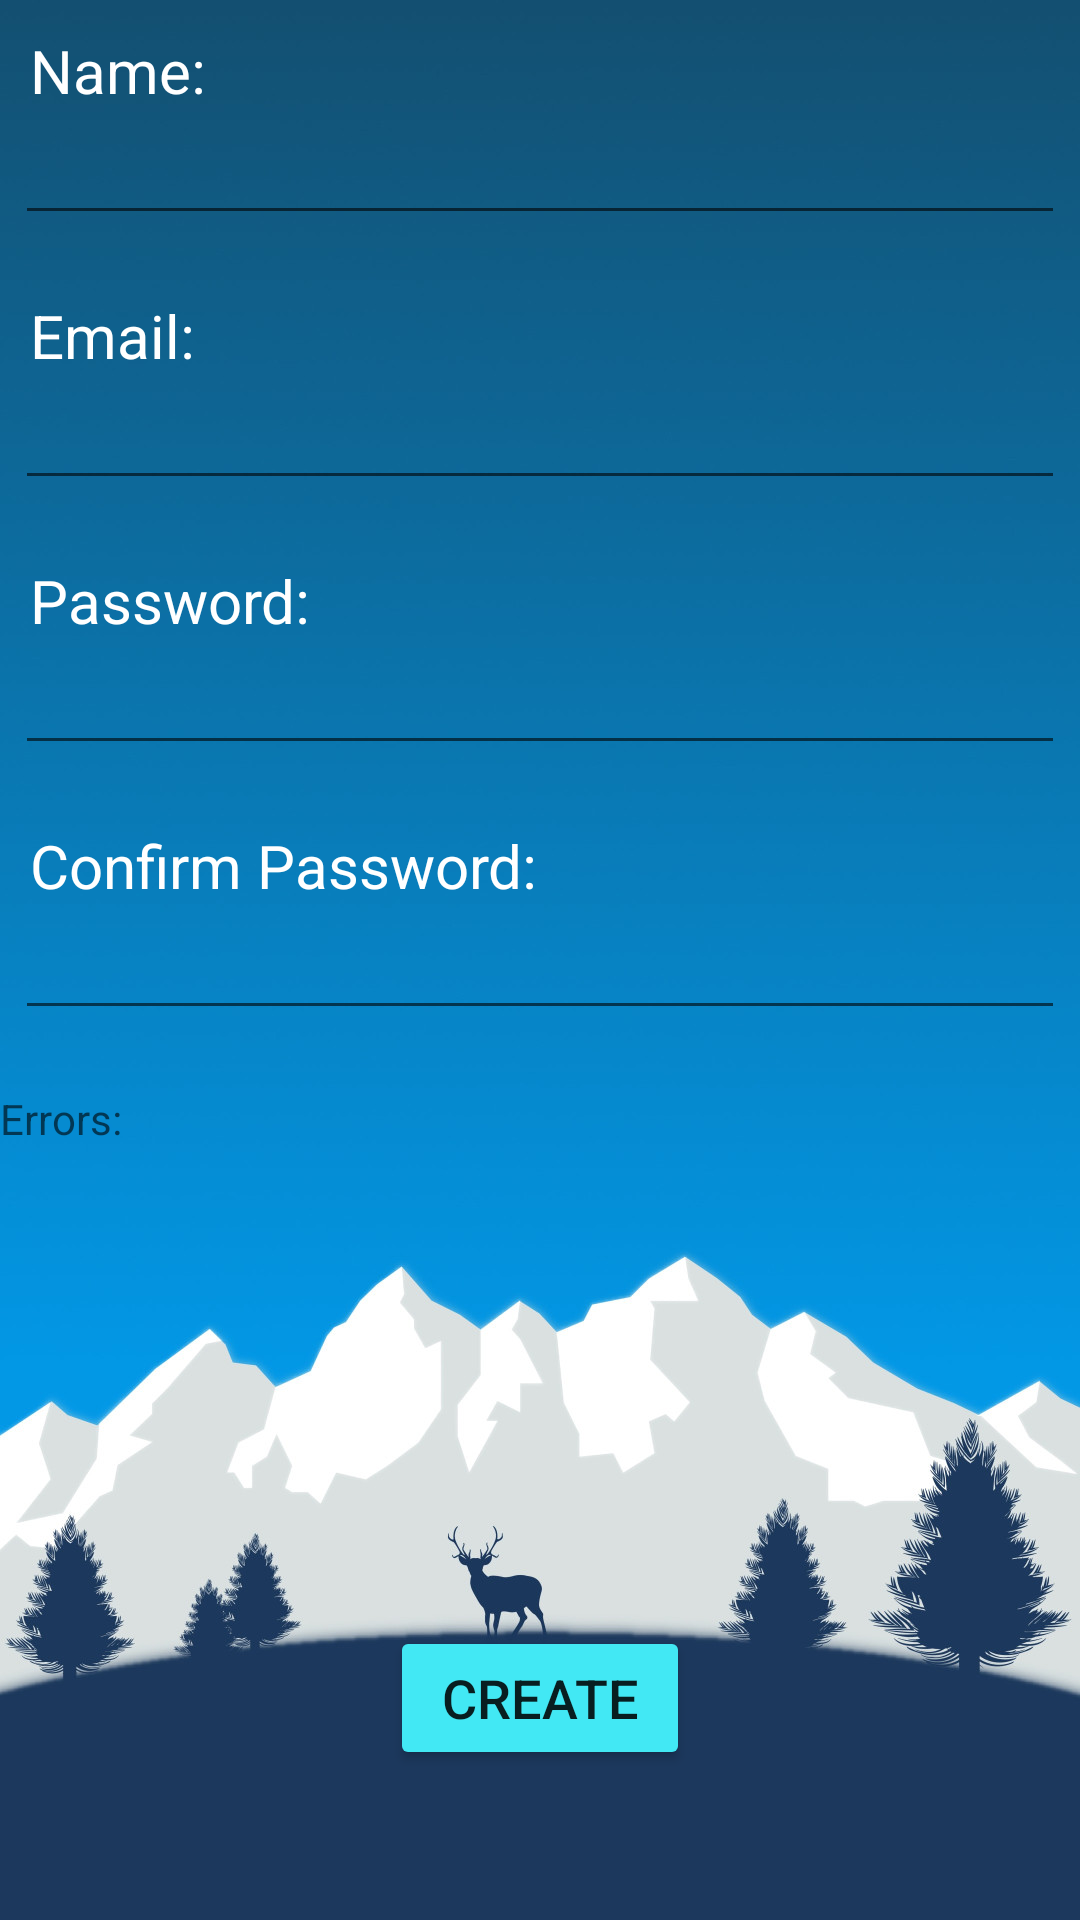

Reconstruct the res/layout file that produces this screen, plus the resources it refers to.
<!-- AndroidManifest.xml: application theme AppTheme -->
<!-- res/layout/activity_new_user.xml -->
<?xml version="1.0" encoding="utf-8"?>
<android.support.constraint.ConstraintLayout xmlns:android="http://schemas.android.com/apk/res/android"
    xmlns:app="http://schemas.android.com/apk/res-auto"
    xmlns:tools="http://schemas.android.com/tools"
    android:layout_width="match_parent"
    android:layout_height="match_parent"
    tools:context=".NewUserActivity"
    android:background="@drawable/background_min">

    <TextView
        android:id="@+id/tv_new_user_name"
        android:layout_width="wrap_content"
        android:layout_height="wrap_content"
        android:text="Name:"
        android:layout_marginLeft="10dp"
        android:paddingLeft="10dp"
        android:layout_marginTop="10dp"
        style="@style/whiteDesignText"
        app:layout_constraintTop_toTopOf="parent"
        app:layout_constraintBottom_toTopOf="@+id/et_user_name"/>

    <EditText
        android:id="@+id/et_user_name"
        android:layout_width="match_parent"
        android:layout_height="wrap_content"
        android:layout_marginHorizontal="5dp"
        app:layout_constraintTop_toBottomOf="@id/tv_new_user_name"
        app:layout_constraintBottom_toTopOf="@+id/tv_new_user_email"/>

    <TextView
        android:id="@+id/tv_new_user_email"
        android:layout_width="wrap_content"
        android:layout_height="wrap_content"
        android:text="Email:"
        style="@style/whiteDesignText"
        android:layout_marginTop="20dp"
        android:paddingLeft="10dp"
        app:layout_constraintTop_toBottomOf="@id/et_user_name"
        app:layout_constraintBottom_toTopOf="@+id/et_user_email"/>

    <EditText
        android:id="@+id/et_user_email"
        android:layout_width="match_parent"
        android:layout_height="wrap_content"
        android:layout_marginHorizontal="5dp"
        app:layout_constraintTop_toBottomOf="@+id/tv_new_user_email"
        app:layout_constraintBottom_toTopOf="@+id/tv_new_user_psw"
        app:layout_constraintLeft_toLeftOf="parent"
        app:layout_constraintRight_toRightOf="parent"/>

    <TextView
        android:id="@+id/tv_new_user_psw"
        android:layout_width="wrap_content"
        android:layout_height="wrap_content"
        android:text="Password:"
        style="@style/whiteDesignText"
        android:layout_marginTop="20dp"
        android:paddingLeft="10dp"
        app:layout_constraintTop_toBottomOf="@id/et_user_email"
        app:layout_constraintBottom_toTopOf="@+id/et_user_password"/>

    <EditText
        android:id="@+id/et_user_password"
        android:inputType="textPassword"
        android:layout_width="match_parent"
        android:layout_height="wrap_content"
        android:layout_marginHorizontal="5dp"
        app:layout_constraintTop_toBottomOf="@+id/tv_new_user_psw"
        app:layout_constraintBottom_toTopOf="@+id/tv_new_user_psw2"
        app:layout_constraintLeft_toLeftOf="parent"
        app:layout_constraintRight_toRightOf="parent"/>

    <TextView
        android:id="@+id/tv_new_user_psw2"
        android:layout_width="wrap_content"
        android:layout_height="wrap_content"
        android:text="Confirm Password:"
        style="@style/whiteDesignText"
        android:layout_marginTop="20dp"
        android:paddingLeft="10dp"
        app:layout_constraintTop_toBottomOf="@id/et_user_password"
        app:layout_constraintBottom_toTopOf="@+id/et_user_password2"/>

    <EditText
        android:id="@+id/et_user_password2"
        android:inputType="textEmailAddress"
        android:layout_width="match_parent"
        android:layout_height="wrap_content"
        android:layout_marginHorizontal="5dp"
        app:layout_constraintTop_toBottomOf="@+id/tv_new_user_psw2"
        app:layout_constraintBottom_toTopOf="@+id/tv_new_user_error"
        app:layout_constraintLeft_toLeftOf="parent"
        app:layout_constraintRight_toRightOf="parent"/>

    <TextView
        android:id="@+id/tv_new_user_error"
        android:layout_width="wrap_content"
        android:layout_height="wrap_content"
        android:hint="Errors:"
        android:layout_marginTop="20dp"
        app:layout_constraintTop_toBottomOf="@id/et_user_password2" />

    <Button
        android:id="@+id/btn_create_user"
        android:layout_width="wrap_content"
        android:layout_height="wrap_content"
        android:text="Create"
        style="@style/newDesignButton"
        android:layout_marginBottom="50dp"
        app:layout_constraintBottom_toBottomOf="parent"
        app:layout_constraintLeft_toLeftOf="parent"
        app:layout_constraintRight_toRightOf="parent"
        android:onClick="createNewUser"
        />

</android.support.constraint.ConstraintLayout>
<!-- resources referenced by this layout -->
<resources>
  <!-- drawable background_min: jpg bitmap (drawable, 116238 bytes) -->
  <style name="newDesignButton">
          <item name="colorPrimary">@color/colorPrimary</item>
          <item name="colorPrimaryDark">@color/colorPrimaryDark</item>
          <item name="colorAccent">@color/greenBlue</item>
          <item name="android:backgroundTint">@color/greenBlue</item>
          <item name="android:width">100dp</item>
          <item name="android:paddingTop">4dp</item>
          <item name="android:paddingBottom">4dp</item>
          <item name="android:textSize">18dp</item>
  
      </style>
  <style name="whiteDesignText">
          <item name="android:textSize">20dp</item>
          <item name="android:textColor">@android:color/white</item>
      </style>
  <style name="AppTheme" parent="Theme.AppCompat.Light.DarkActionBar">
          
          <item name="colorPrimary">@color/colorPrimary</item>
          <item name="colorPrimaryDark">@color/colorPrimaryDark</item>
          <item name="colorAccent">@color/greenBlue</item>
          <item name="colorButtonNormal">@color/colorPrimary</item>
          <item name="colorControlHighlight">@color/greenBlue</item>
      </style>
  <color name="colorPrimary">#3F51B5</color>
  <color name="colorPrimaryDark">#303F9F</color>
  <color name="greenBlue">#42e8f4</color>
</resources>
